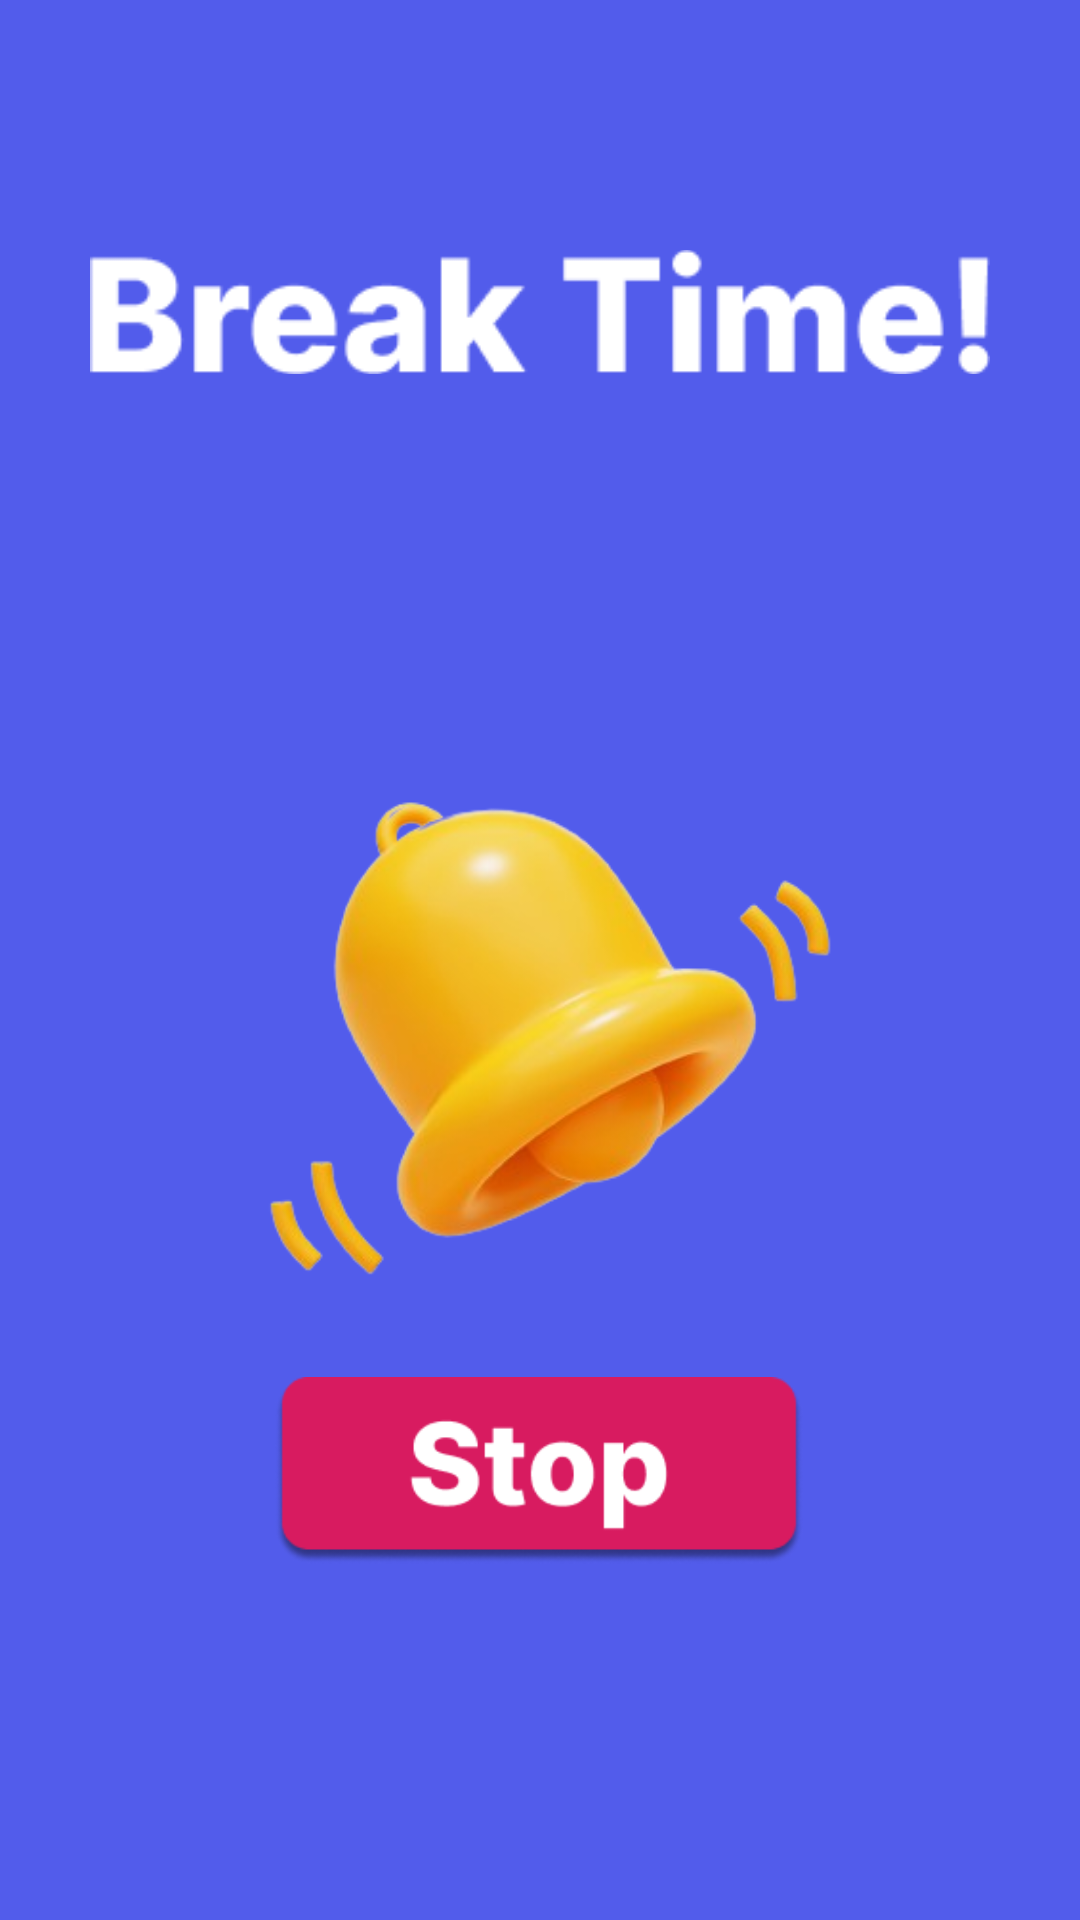

Reconstruct the res/layout file that produces this screen, plus the resources it refers to.
<!-- AndroidManifest.xml: application theme Theme.TimeToStretch -->
<!-- res/layout/activity_alarm.xml -->
<?xml version="1.0" encoding="utf-8"?>
<androidx.constraintlayout.widget.ConstraintLayout xmlns:android="http://schemas.android.com/apk/res/android"
    xmlns:app="http://schemas.android.com/apk/res-auto"
    xmlns:tools="http://schemas.android.com/tools"
    android:layout_width="match_parent"
    android:layout_height="match_parent"
    android:background="#525CEB">

    <ImageButton
        android:id="@+id/stopButton"
        android:layout_width="200dp"
        android:layout_height="100dp"
        android:layout_marginBottom="100dp"
        android:backgroundTint="#00FFFFFF"
        android:scaleType="centerInside"
        app:layout_constraintBottom_toBottomOf="parent"
        app:layout_constraintEnd_toEndOf="parent"
        app:layout_constraintHorizontal_bias="0.497"
        app:layout_constraintStart_toStartOf="parent"
        app:srcCompat="@drawable/stop" />

    <ImageView
        android:id="@+id/imageView6"
        android:layout_width="match_parent"
        android:layout_height="410dp"
        android:layout_marginTop="144dp"
        android:scaleType="centerInside"
        app:layout_constraintEnd_toEndOf="parent"
        app:layout_constraintHorizontal_bias="0.0"
        app:layout_constraintStart_toStartOf="parent"
        app:layout_constraintTop_toTopOf="parent"
        app:srcCompat="@drawable/bell" />

    <ImageView
        android:id="@+id/imageView8"
        android:layout_width="300dp"
        android:layout_height="wrap_content"
        android:layout_marginTop="80dp"
        app:layout_constraintEnd_toEndOf="parent"
        app:layout_constraintStart_toStartOf="parent"
        app:layout_constraintTop_toTopOf="parent"
        app:srcCompat="@drawable/break_title" />

</androidx.constraintlayout.widget.ConstraintLayout>
<!-- resources referenced by this layout -->
<resources>
  <!-- drawable bell: png bitmap (drawable, 74998 bytes) -->
  <!-- drawable break_title: png bitmap (drawable, 3006 bytes) -->
  <!-- drawable stop: png bitmap (drawable, 7753 bytes) -->
  <style name="Theme.TimeToStretch" parent="Base.Theme.TimeToStretch" />
  <style name="Base.Theme.TimeToStretch" parent="Theme.AppCompat.Light.NoActionBar">
          
          
      </style>
</resources>
